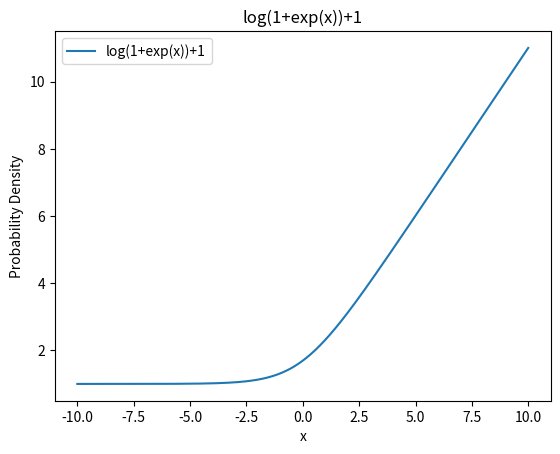

Python code for this plot:
#%matplotlib inline
import numpy as np
import matplotlib
#matplotlib.use('TkAgg')  # 使用 TkAgg 后端
import matplotlib.pyplot as plt
from scipy.stats import beta
import sys

def test_gamma():
    import numpy as np
    from scipy.stats import gamma
    from matplotlib import pyplot as plt

    alpha_values = [1, 2, 3, 3, 3]
    beta_values = [0.5, 0.5, 0.5, 1, 2]
    color = ['b','r','g','y','m']
    x = np.linspace(1E-6, 10, 1000)

    fig, ax = plt.subplots(figsize=(12, 8))

    for k, t, c in zip(alpha_values, beta_values, color):
        dist = gamma(k, 0, t)
        plt.plot(x, dist.pdf(x), c=c, label=r'$\alpha=%.1f,\ \theta=%.1f$' % (k, t))

    plt.xlim(0, 10)
    plt.ylim(0, 2)

    plt.xlabel('$x$')
    plt.ylabel(r'$p(x|\alpha,\beta)$')
    plt.title('Gamma Distribution')

    plt.legend(loc=0)

    plt.savefig("gamma_distribution.png") 
    plt.show()

def plot1():
    # 参数
    alpha = 2 # alpha-1为成功的次数
    beta_param = 5 # beta-1为失败的次数

    # 生成 Beta 分布
    x = np.linspace(0, 1, 1000)
    pdf = beta.pdf(x, alpha, beta_param)


    # 计算期望和方差
    mean = beta.mean(alpha, beta_param)
    variance = beta.var(alpha, beta_param)
    print(f"期望: {mean}")
    print(f"方差: {variance}")

    # 绘制概率密度函数
    plt.plot(x, pdf, label=f'Beta({alpha}, {beta_param})')
    plt.title('Beta Distribution PDF')
    plt.xlabel('x')
    plt.ylabel('Probability Density')
    plt.legend()
    plt.savefig("beta_distribution.png") 
    #plt.show() # 我是远程登录的,所以不能显示图形

def plot_all():
    import numpy as np
    from scipy.stats import beta
    from matplotlib import pyplot as plt

    alpha_values = [1/3,2/3,1,1,2,2,4,10,20]
    beta_values = [1,2/3,3,1,1,6,4,30,20]
    colors =  ['tab:blue', 'tab:orange', 'tab:green', 'tab:red', 'tab:purple', 
            'tab:brown', 'tab:pink', 'tab:gray', 'tab:olive']
    x = np.linspace(0, 1, 1002)[1:-1]

    fig, ax = plt.subplots(figsize=(14,9))

    for a, b, c in zip(alpha_values, beta_values, colors):
        dist = beta(a, b)
        plt.plot(x, dist.pdf(x), c=c,label=r'$\alpha=%.1f,\ \beta=%.1f$' % (a, b))

    plt.xlim(0, 1)
    plt.ylim(0, 6)

    plt.xlabel('$x$')
    plt.ylabel(r'$p(x|\alpha,\beta)$')
    plt.title('Beta Distribution')

    ax.annotate('Beta(1/3,1)', xy=(0.014, 5), xytext=(0.04, 5.2),
                arrowprops=dict(facecolor='black', arrowstyle='-'))
    ax.annotate('Beta(10,30)', xy=(0.276, 5), xytext=(0.3, 5.4),
                arrowprops=dict(facecolor='black', arrowstyle='-'))
    ax.annotate('Beta(20,20)', xy=(0.5, 5), xytext=(0.52, 5.4),
                arrowprops=dict(facecolor='black', arrowstyle='-'))
    ax.annotate('Beta(1,3)', xy=(0.06, 2.6), xytext=(0.07, 3.1),
                arrowprops=dict(facecolor='black', arrowstyle='-'))
    ax.annotate('Beta(2,6)', xy=(0.256, 2.41), xytext=(0.2, 3.1),
                arrowprops=dict(facecolor='black', arrowstyle='-'))
    ax.annotate('Beta(4,4)', xy=(0.53, 2.15), xytext=(0.45, 2.6),
                arrowprops=dict(facecolor='black', arrowstyle='-'))
    ax.annotate('Beta(1,1)', xy=(0.8, 1), xytext=(0.7, 2),
                arrowprops=dict(facecolor='black', arrowstyle='-'))
    ax.annotate('Beta(2,1)', xy=(0.9, 1.8), xytext=(0.75, 2.6),
                arrowprops=dict(facecolor='black', arrowstyle='-'))
    ax.annotate('Beta(2/3,2/3)', xy=(0.99, 2.4), xytext=(0.86, 2.8),
                arrowprops=dict(facecolor='black', arrowstyle='-'))

    #plt.legend(loc=0)
    plt.show()
    plt.savefig("beta_distribution_alL.png") 

def plot_function():
    x = np.linspace(-10, 10, 1000)
    y = np.log(1+np.exp(x))+1 # 有点像relu,保证y的输出永远为正数, 这样y可以作为beta(a,b)的伪计数参数

    # 绘制概率密度函数
    plt.plot(x, y, label=f'log(1+exp(x))+1') 
    plt.title('log(1+exp(x))+1')
    plt.xlabel('x')
    plt.ylabel('Probability Density')
    plt.legend()
    plt.savefig("beta_tranform_func.png") 

if __name__=="__main__":
    plot_function()
    sys.exit()
    test_gamma()
    plot_all()
    plot1()